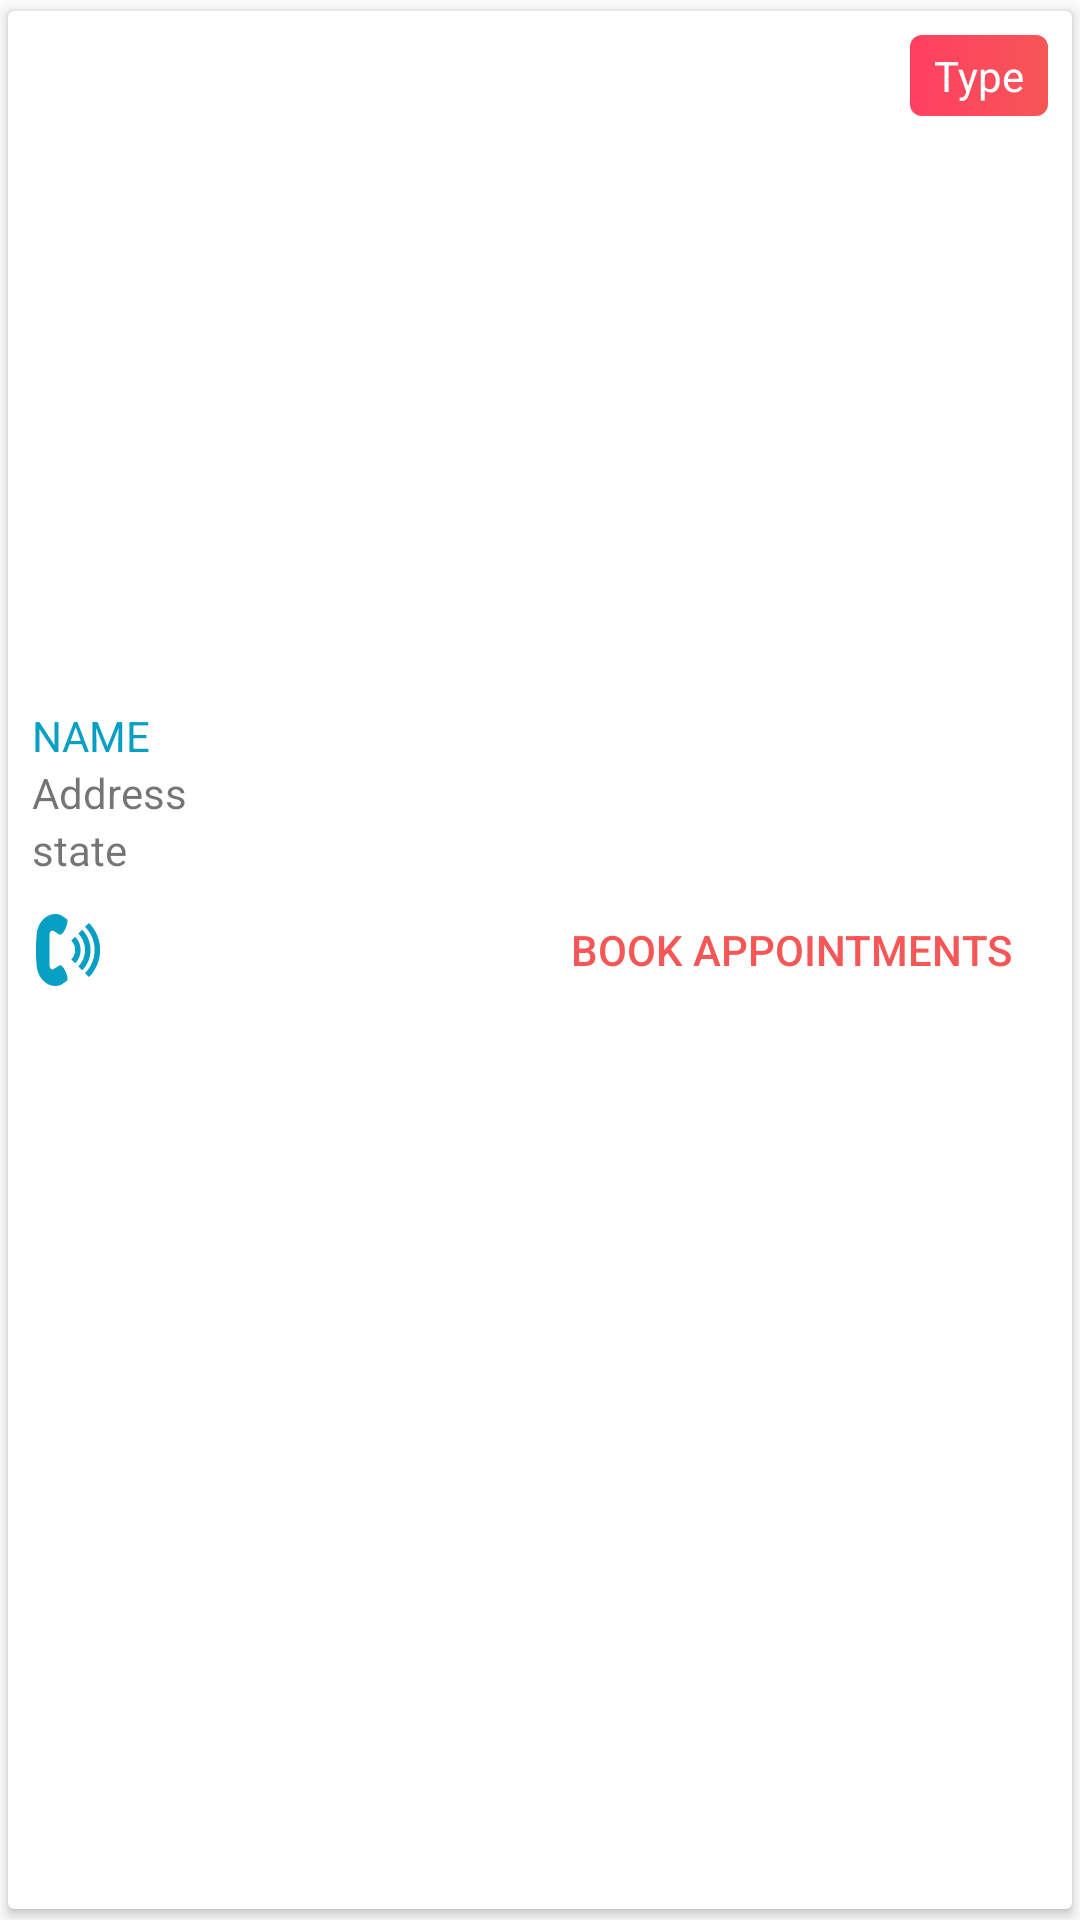

Produce the Android XML layout that renders to this screen, including the resource entries it uses.
<!-- AndroidManifest.xml: application theme noActionBar -->
<!-- res/layout/single_layout_doctor.xml -->
<?xml version="1.0" encoding="utf-8"?>
<androidx.cardview.widget.CardView xmlns:android="http://schemas.android.com/apk/res/android"
    xmlns:app="http://schemas.android.com/apk/res-auto"
    android:orientation="vertical"
    app:cardUseCompatPadding="true"
    android:clipToPadding="true"
    android:layout_width="match_parent"
    android:layout_height="wrap_content">
    <androidx.constraintlayout.widget.ConstraintLayout
        android:layout_width="match_parent"
        android:layout_height="match_parent">
        <ImageView
            android:id="@+id/image"
            app:layout_constraintLeft_toLeftOf="parent"
            app:layout_constraintRight_toRightOf="parent"
            app:layout_constraintTop_toTopOf="parent"
            android:scaleType="centerCrop"
            android:layout_width="match_parent"
            android:layout_height="220sp"
            />

        <TextView
            android:textColor="@color/white"
            android:id="@+id/type"
            android:layout_width="wrap_content"
            android:layout_height="wrap_content"
            android:layout_marginTop="8dp"
            android:layout_marginEnd="8dp"
            android:background="@drawable/chip"
            android:text="@string/type"
            app:layout_constraintEnd_toEndOf="parent"
            app:layout_constraintLeft_toLeftOf="parent"
            app:layout_constraintRight_toRightOf="parent"
            app:layout_constraintTop_toTopOf="parent" />
        <LinearLayout
            android:orientation="vertical"
            android:background="@drawable/bg_white"
            app:layout_constraintTop_toBottomOf="@+id/image"
            app:layout_constraintLeft_toLeftOf="@id/image"
            app:layout_constraintRight_toRightOf="@id/image"
            android:layout_width="match_parent"
            android:layout_height="wrap_content">
            <TextView
                android:text="NAME"
                android:textColor="@color/colorPrimaryDark"
                android:id="@+id/name"
                android:layout_width="match_parent"
                android:layout_height="wrap_content" />
            <TextView
                android:id="@+id/address"
                android:text="Address"
                android:layout_width="match_parent"
                android:layout_height="wrap_content" />
            <TextView
                android:id="@+id/state"
                android:text="state"
                android:layout_width="match_parent"
                android:layout_height="wrap_content" />
        <RelativeLayout

            android:layout_width="match_parent"
            android:layout_height="wrap_content">
            <TextView
                android:drawablePadding="@dimen/size_4"
                android:drawableStart="@drawable/phone"
                android:drawableTint="@color/colorPrimaryDark"
                android:textColor="@color/black"
                android:id="@+id/phone"
                android:layout_centerVertical="true"
                android:layout_alignParentStart="true"
                android:layout_width="wrap_content"
                android:layout_height="wrap_content" />
            <Button
                android:text="@string/bookApointment"
                android:id="@+id/booking"
                android:textColor="@color/alert_red"
                android:theme="@style/FlatButton"
                android:layout_alignParentEnd="true"
                android:layout_width="wrap_content"
                android:layout_height="wrap_content" />
        </RelativeLayout>
        </LinearLayout>

    </androidx.constraintlayout.widget.ConstraintLayout>
</androidx.cardview.widget.CardView>
<!-- resources referenced by this layout -->
<resources>
  <color name="alert_red">#F65656</color>
  <color name="black">#222222</color>
  <color name="colorPrimaryDark">#07A0C3</color>
  <color name="white">#FFFFFF</color>
  <dimen name="size_4">4sp</dimen>
  <!-- drawable bg_white (drawable) -->
  <?xml version="1.0" encoding="utf-8"?>
  <shape xmlns:android="http://schemas.android.com/apk/res/android">
  
      <stroke android:color="@color/white"
          android:dashGap="1sp"
          android:width="1sp"
          ></stroke>
      <solid android:color="@color/white"></solid>
      <corners android:radius="@dimen/size_2"></corners>
      <padding android:bottom="@dimen/size_12"
          android:top="@dimen/size_12"
          android:left="@dimen/padding_8"
          android:right="@dimen/padding_8"></padding>
  </shape>
  <!-- drawable chip (drawable) -->
  <?xml version="1.0" encoding="utf-8"?>
  <shape xmlns:android="http://schemas.android.com/apk/res/android">
      <gradient android:startColor="@color/pink_red"
          android:endColor="@color/alert_red" />
      <corners android:radius="@dimen/padding_4"></corners>
      <padding android:bottom="@dimen/padding_4" android:left="@dimen/padding_8" android:right="@dimen/padding_8" android:top="@dimen/padding_4"></padding>
  </shape>
  <!-- drawable phone (drawable) -->
  <?xml version="1.0" encoding="utf-8"?>
  <vector xmlns:android="http://schemas.android.com/apk/res/android"
      android:width="24sp"
      android:height="24sp"
      android:viewportWidth="30"
      android:viewportHeight="30">
  
      <path
          android:fillColor="#000000"
          android:pathData="M23.71,26.301l-1.633-1.633c5.33-5.33,5.33-14.004,0-19.334l1.632-1.633C29.939,9.933,29.939,20.069,23.71,26.301z M20.888,6.521l-1.633,1.631c3.776,3.776,3.776,9.92,0,13.696l1.635,1.631C25.562,18.806,25.562,11.195,20.888,6.521z M17.976,9.434l-1.633,1.634c2.17,2.168,2.17,5.701,0,7.869l1.633,1.633C21.045,17.499,21.045,12.502,17.976,9.434z M1.938,8.445 c-0.172,2.125-0.271,4.253-0.309,6.383h-0.01C1.62,14.886,1.624,14.942,1.624,15c0,0.059-0.004,0.115-0.005,0.171H1.63 c0.038,2.13,0.137,4.26,0.309,6.384c0.445,5.56,4.814,9.252,9.098,8.294c0.188-0.038,0.384-0.04,0.561-0.112 c1.043-0.434,1.907-1.241,2.87-1.837c1.228-0.77-1.419-7.3-3.059-6.457c-0.606,0.316-2.28,1.553-2.953,1.646 c-0.601,0.084-1.071-0.711-1.131-1.445c-0.157-1.938-0.015-4.414-0.003-6.472h0.003c0-0.055-0.001-0.114-0.001-0.171 s0.001-0.117,0.001-0.171H7.321c-0.012-2.058-0.154-4.534,0.003-6.472c0.06-0.735,0.53-1.531,1.131-1.445 c0.673,0.093,2.347,1.33,2.953,1.646c1.64,0.843,4.286-5.689,3.059-6.457c-0.963-0.597-1.827-1.405-2.87-1.837 c-0.177-0.074-0.374-0.075-0.561-0.113C6.752-0.807,2.384,2.886,1.938,8.445z" />
  </vector>
  <string name="bookApointment">Book Appointments</string>
  <string name="type">Type</string>
  <style name="FlatButton" parent="Theme.AppCompat.Light">
          <item name="android:buttonStyle">@style/Widget.AppCompat.Button.Borderless.Colored</item>
          <item name="colorControlHighlight">@color/grey</item>
          <item name="colorAccent">@color/colorAccent</item>
          <item name="android:textColor">@color/black</item>
      </style>
  <style name="noActionBar" parent="Theme.AppCompat.Light.NoActionBar">
          
          <item name="colorPrimary">@color/colorPrimary</item>
          <item name="colorPrimaryDark">@color/colorPrimaryDark</item>
          <item name="colorAccent">@color/colorAccent</item>
          <item name="android:statusBarColor">@color/colorPrimaryDark</item>
      </style>
  <dimen name="size_2">2sp</dimen>
  <dimen name="size_12">12sp</dimen>
  <dimen name="padding_8">8sp</dimen>
  <color name="pink_red">#ff3f62</color>
  <dimen name="padding_4">4sp</dimen>
  <color name="grey">#dddddd</color>
  <color name="colorAccent">#F0C808</color>
  <color name="colorPrimary">#07A0C3</color>
</resources>
